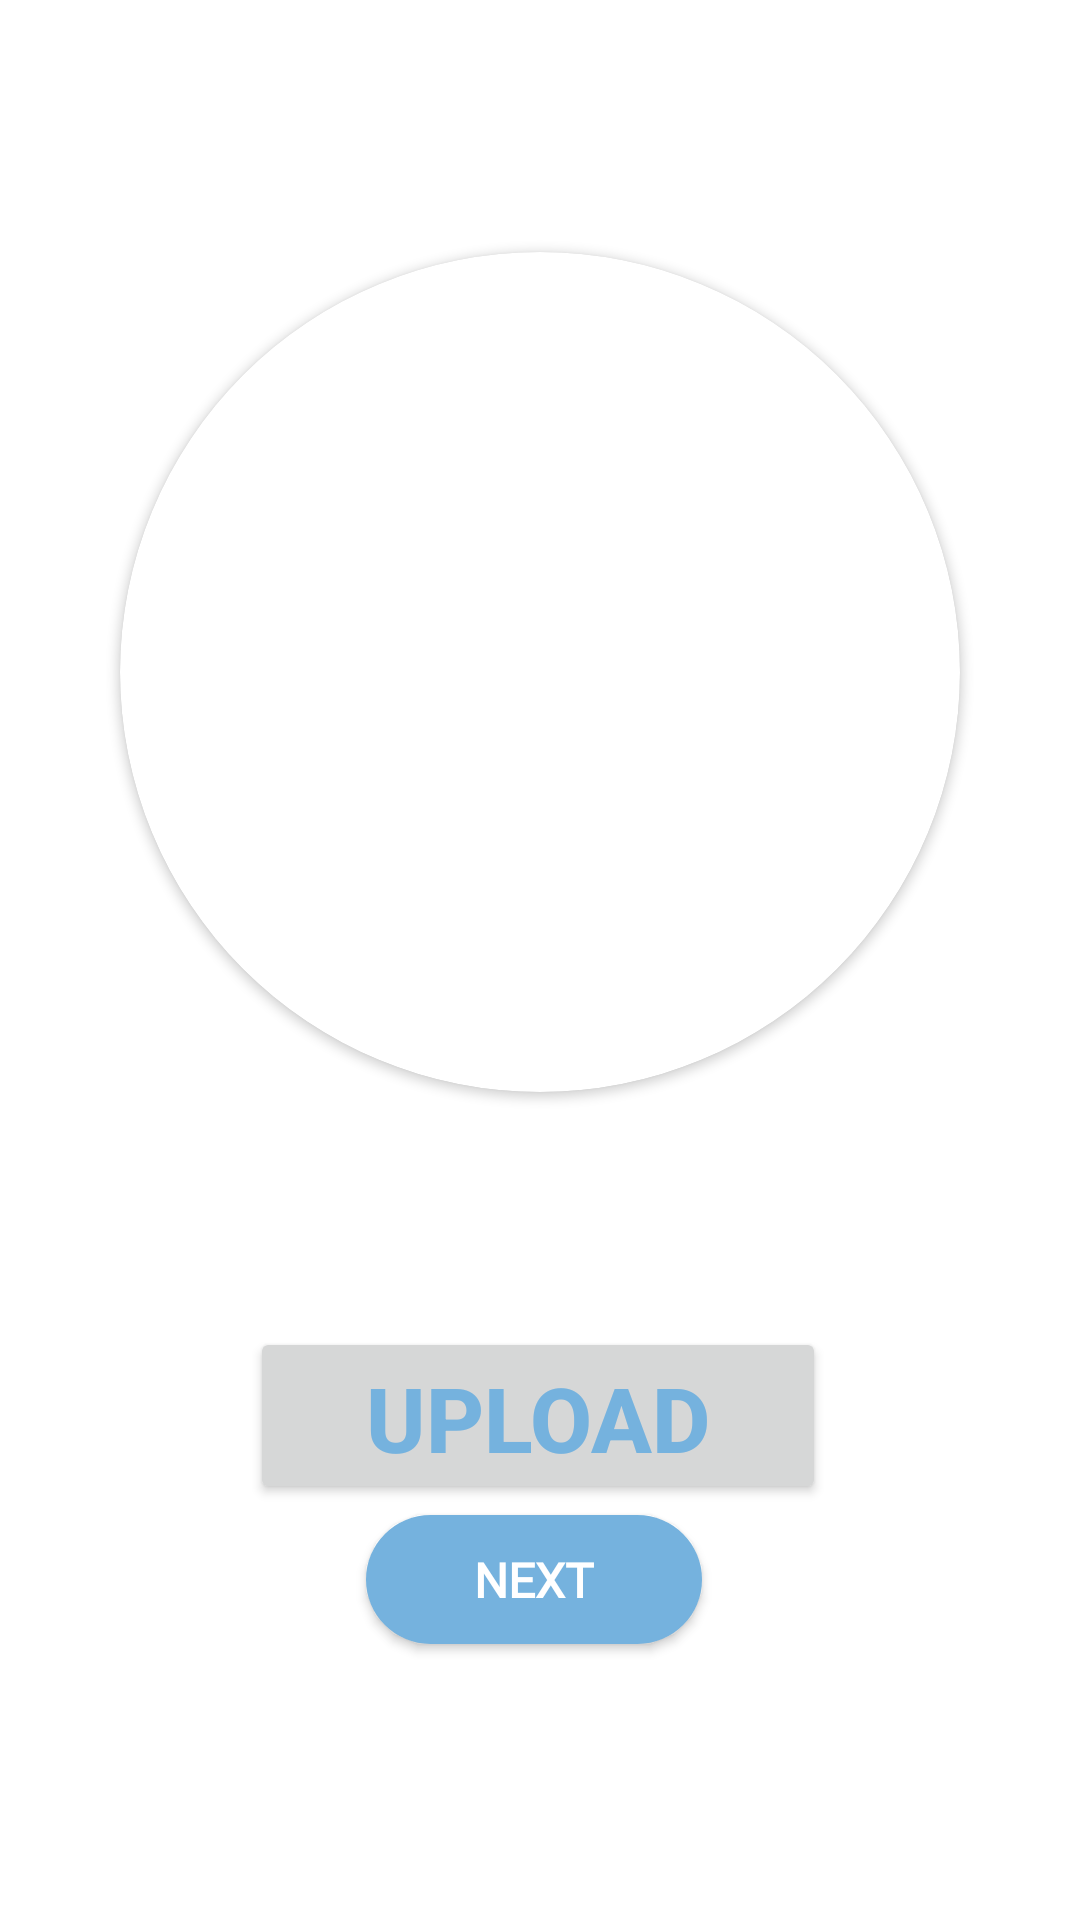

Android layout source for this screen:
<!-- AndroidManifest.xml: application theme Theme.PlacementCellApp -->
<!-- res/layout/editprofile_first.xml -->
<?xml version="1.0" encoding="utf-8"?>
<androidx.constraintlayout.widget.ConstraintLayout xmlns:android="http://schemas.android.com/apk/res/android"
    xmlns:app="http://schemas.android.com/apk/res-auto"
    xmlns:tools="http://schemas.android.com/tools"
    android:layout_width="match_parent"
    android:layout_height="match_parent"
    android:background="@drawable/bg">

    <RelativeLayout
        android:layout_width="match_parent"
        android:layout_height="match_parent"
        tools:context=".MainActivity"
        tools:ignore="HardcodedText">

        

        


        <Button
            android:id="@+id/Next"
            android:layout_width="162dp"
            android:layout_height="43dp"
            android:layout_alignParentStart="true"
            android:layout_alignParentEnd="true"
            android:layout_alignParentBottom="true"
            android:layout_marginStart="122dp"
            android:layout_marginTop="268dp"
            android:layout_marginEnd="126dp"
            android:layout_marginBottom="92dp"
            android:background="@drawable/box4"
            android:backgroundTint="#75b2de"
            android:fontFamily="@font/avenir"
            android:gravity="center"
            android:text="NEXT"
            android:textColor="@color/white"
            android:textSize="16sp"
            android:textStyle="bold" />
    </RelativeLayout>

    <androidx.cardview.widget.CardView
        android:id="@+id/profilepic"
        android:layout_width="280dp"
        android:layout_height="280dp"
        android:layout_marginTop="84dp"
        android:elevation="5dp"
        app:cardCornerRadius="140dp"
        app:layout_constraintEnd_toEndOf="parent"
        app:layout_constraintStart_toStartOf="parent"
        app:layout_constraintTop_toTopOf="parent">

        <ImageView
            android:id="@+id/Profile_image"
            android:layout_width="match_parent"
            android:layout_height="match_parent"
            android:src="@drawable/google"></ImageView>

    </androidx.cardview.widget.CardView>

    <Button
        android:id="@+id/upload"
        android:layout_width="192dp"
        android:layout_height="59dp"
        android:layout_marginTop="76dp"
        android:elevation="5dp"
        android:text="Upload"
        android:textColor="@color/blue"
        android:textSize="30dp"
        android:textStyle="bold"
        app:layout_constraintBottom_toBottomOf="parent"
        app:layout_constraintEnd_toEndOf="parent"
        app:layout_constraintHorizontal_bias="0.497"
        app:layout_constraintStart_toStartOf="parent"
        app:layout_constraintTop_toBottomOf="@+id/profilepic"
        app:layout_constraintVertical_bias="0.017" />


</androidx.constraintlayout.widget.ConstraintLayout>
<!-- resources referenced by this layout -->
<resources>
  <color name="blue">#75b2de</color>
  <color name="white">#FFFFFFFF</color>
  <!-- drawable box4 (drawable) -->
  <?xml version="1.0" encoding="utf-8"?>
  <shape xmlns:android="http://schemas.android.com/apk/res/android"
      android:shape="rectangle"
      >
  
      <solid
          android:color="@color/blue"></solid>
      <corners
          android:radius="1000dp"
          ></corners>
  
  
      <size
          android:height="8dp"
          android:width="35dp"
          />
  
  </shape>
  <style name="Theme.PlacementCellApp" parent="Theme.MaterialComponents.DayNight.DarkActionBar">
          
          <item name="colorPrimary">@color/white</item>
          <item name="colorPrimaryVariant">@color/white</item>
          <item name="colorOnPrimary">@color/white</item>
          
          <item name="colorSecondary">@color/teal_200</item>
          <item name="colorSecondaryVariant">@color/teal_700</item>
          <item name="colorOnSecondary">@color/black</item>
          
          <item name="android:statusBarColor">?attr/colorPrimaryVariant</item>
          
      </style>
  <color name="teal_200">#FF03DAC5</color>
  <color name="teal_700">#FF018786</color>
  <color name="black">#FF000000</color>
</resources>
